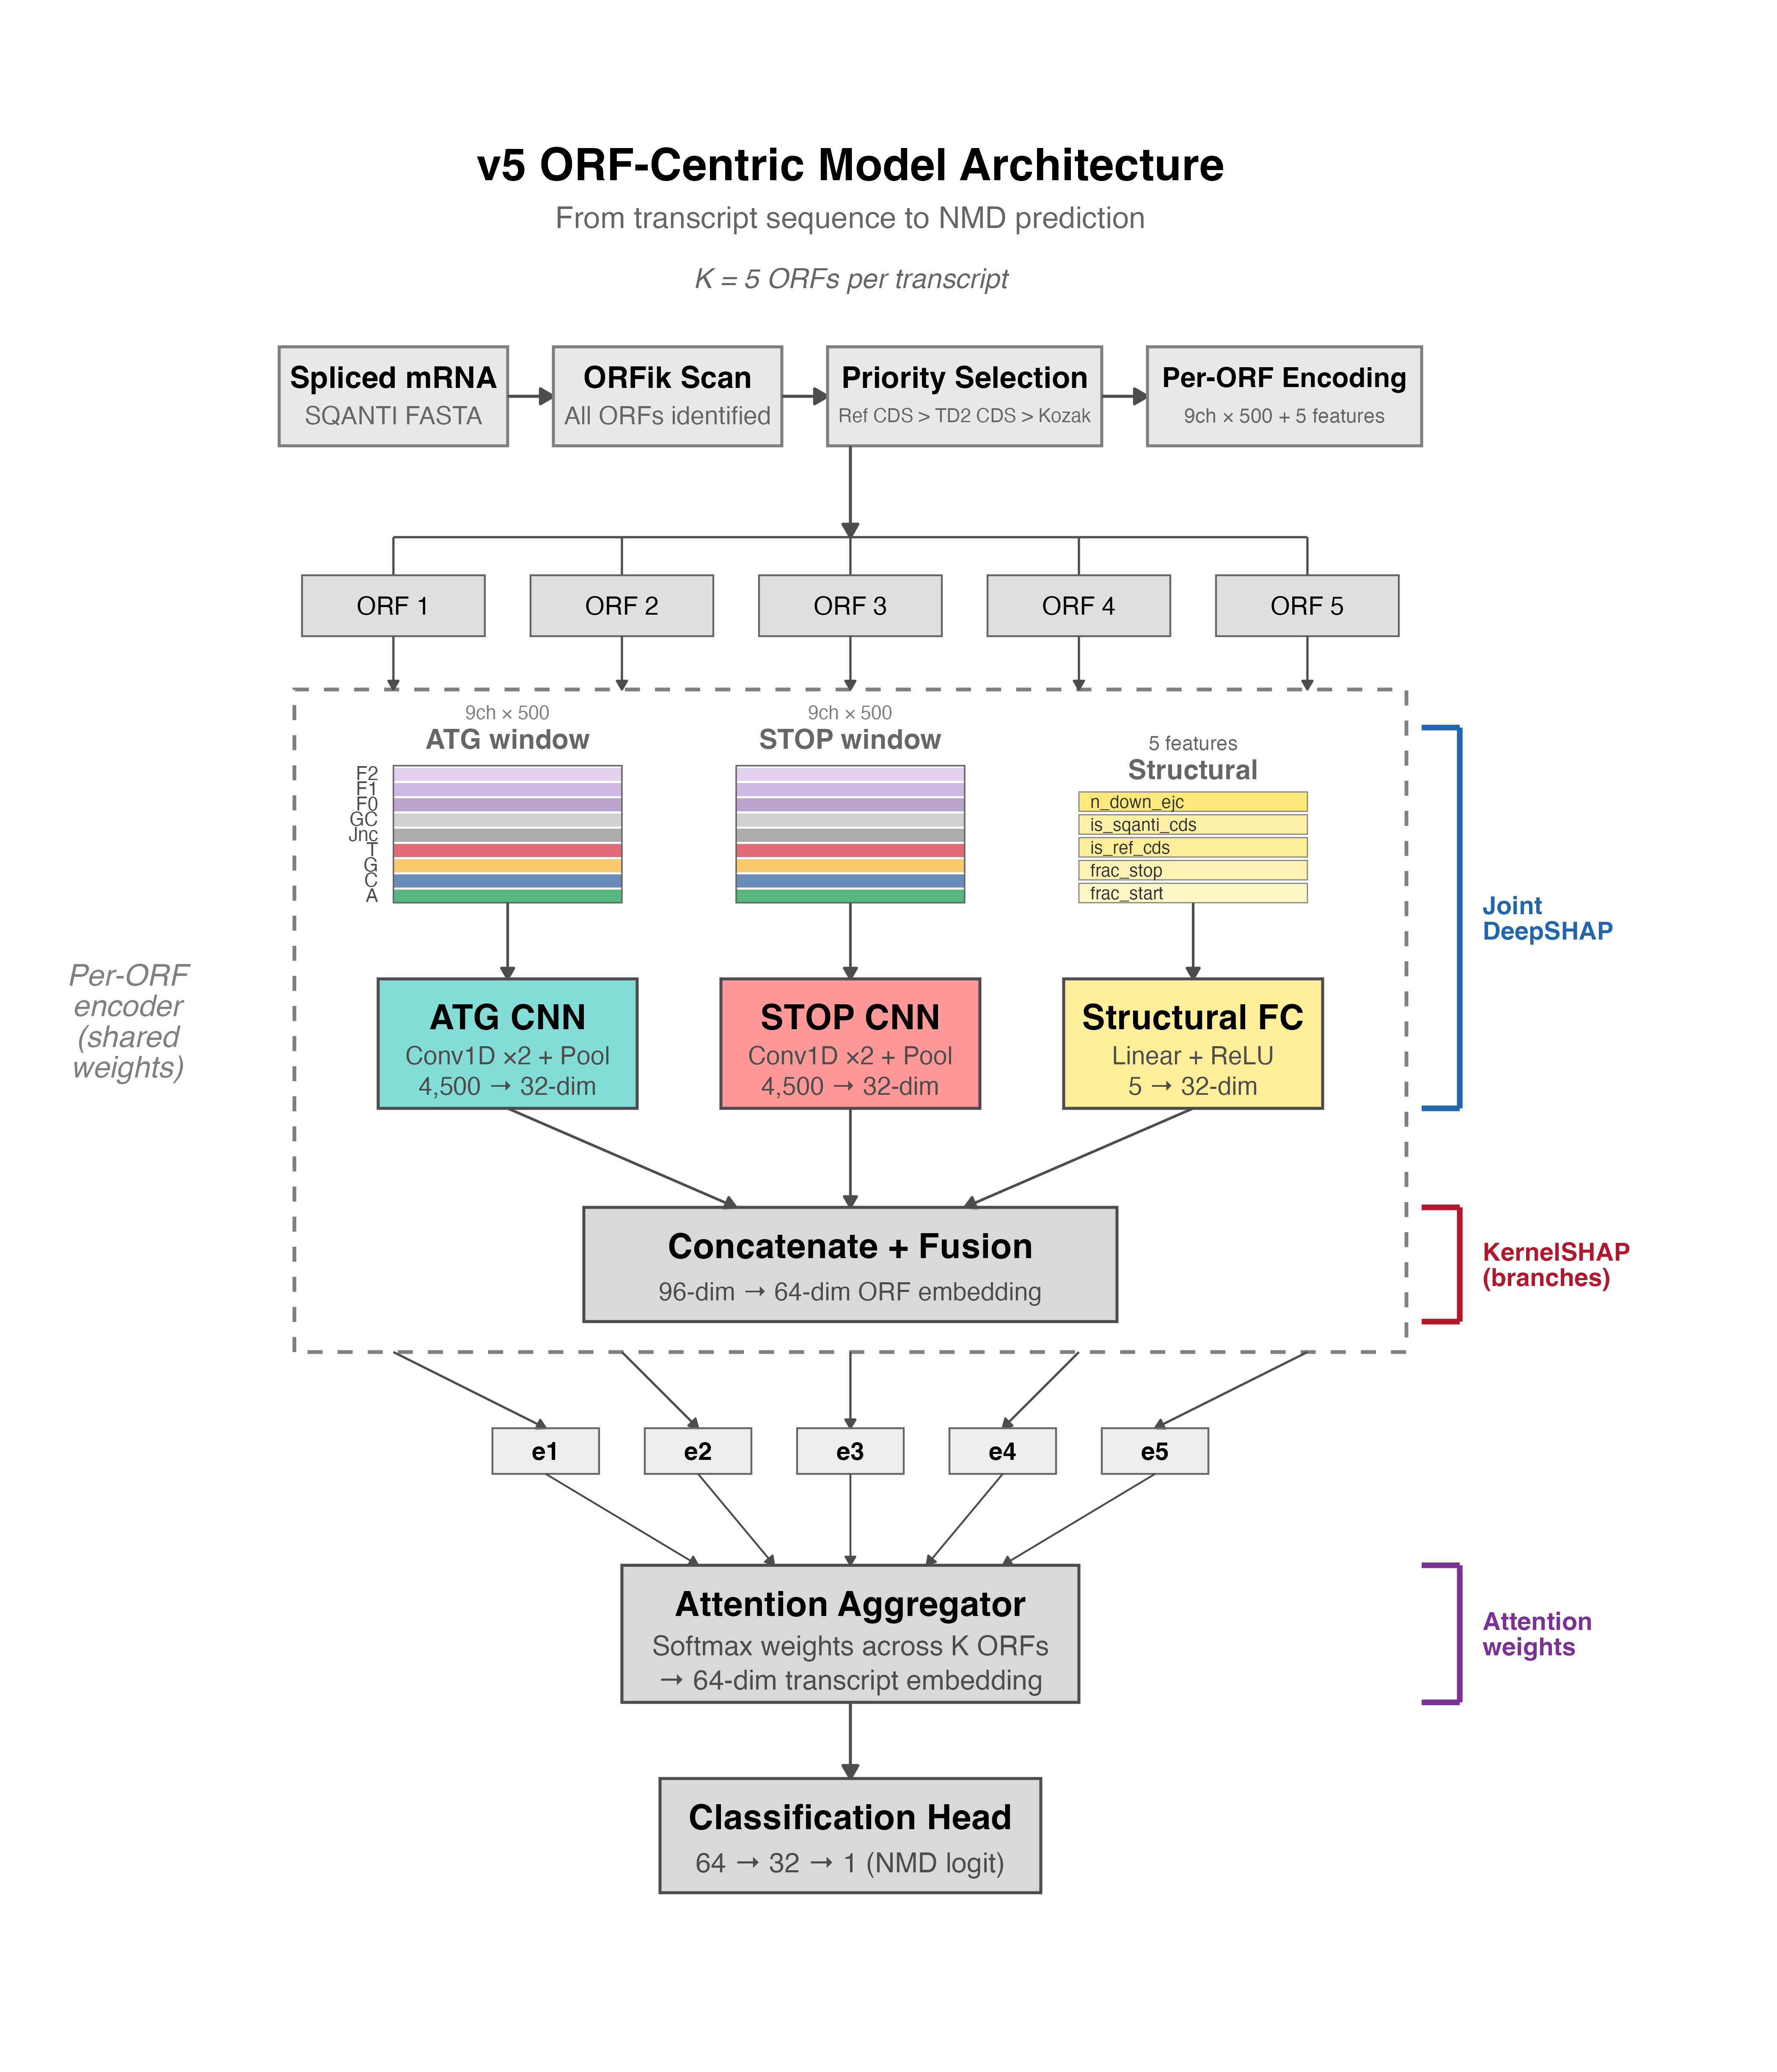

Recreate this plot in R.
#!/usr/bin/env Rscript
# ==============================================================================
# Figure 5 Panel A — Model architecture schematic.
#
# Sources the upstream architecture builder in the linked model repo
# (~/claude_projects/NMD_orf_model_v5_4ct/make_architecture_figure.R), which
# builds a ggplot `p` containing the v5_4ct architecture diagram (branch
# colors: teal=ATG, coral=Stop, gold=Structural; warm grey for fusion /
# attention / classification). Saves PDF + PNG into this folder.
#
# The upstream script is a static hand-drawn schematic (no data inputs),
# so we treat it as a one-shot render rather than porting to matplotlib.
#
# Run from this folder:  Rscript figure5_panelA_architecture.R
# ==============================================================================

suppressPackageStartupMessages({
  library(ggplot2)
})

HERE <- (function() {
  args <- commandArgs(trailingOnly = FALSE)
  fa <- args[grep("--file=", args)]
  if (length(fa) > 0)
    return(dirname(normalizePath(sub("^--file=", "", fa[1]))))
  normalizePath(getwd())
})()

UPSTREAM <- "/Users/petecastaldi/claude_projects/NMD_orf_model_v5_4ct/make_architecture_figure.R"
stopifnot(file.exists(UPSTREAM))

# Source — `p` is left in the global environment after running.
source(UPSTREAM, local = FALSE)

out_pdf <- file.path(HERE, "figure5_panelA_architecture.pdf")
out_png <- file.path(HERE, "figure5_panelA_architecture.png")

# Source script uses coord_fixed(ratio=1) over xlim c(-3,18), ylim c(5.5,30)
# → coordinate aspect 21:24.5 ≈ 0.857. ggplot font sizes are in mm and don't
# auto-scale, so at small output canvases the per-element text overruns the
# boxes. Render at 14 x 16.33 in so the text has room (aspect ≈ 0.857).
ggsave(out_pdf, plot = p, width = 14, height = 16.33, units = "in", device = cairo_pdf)
ggsave(out_png, plot = p, width = 14, height = 16.33, units = "in", dpi = 300)

cat(sprintf("Saved:\n  %s\n  %s\n", out_pdf, out_png))
